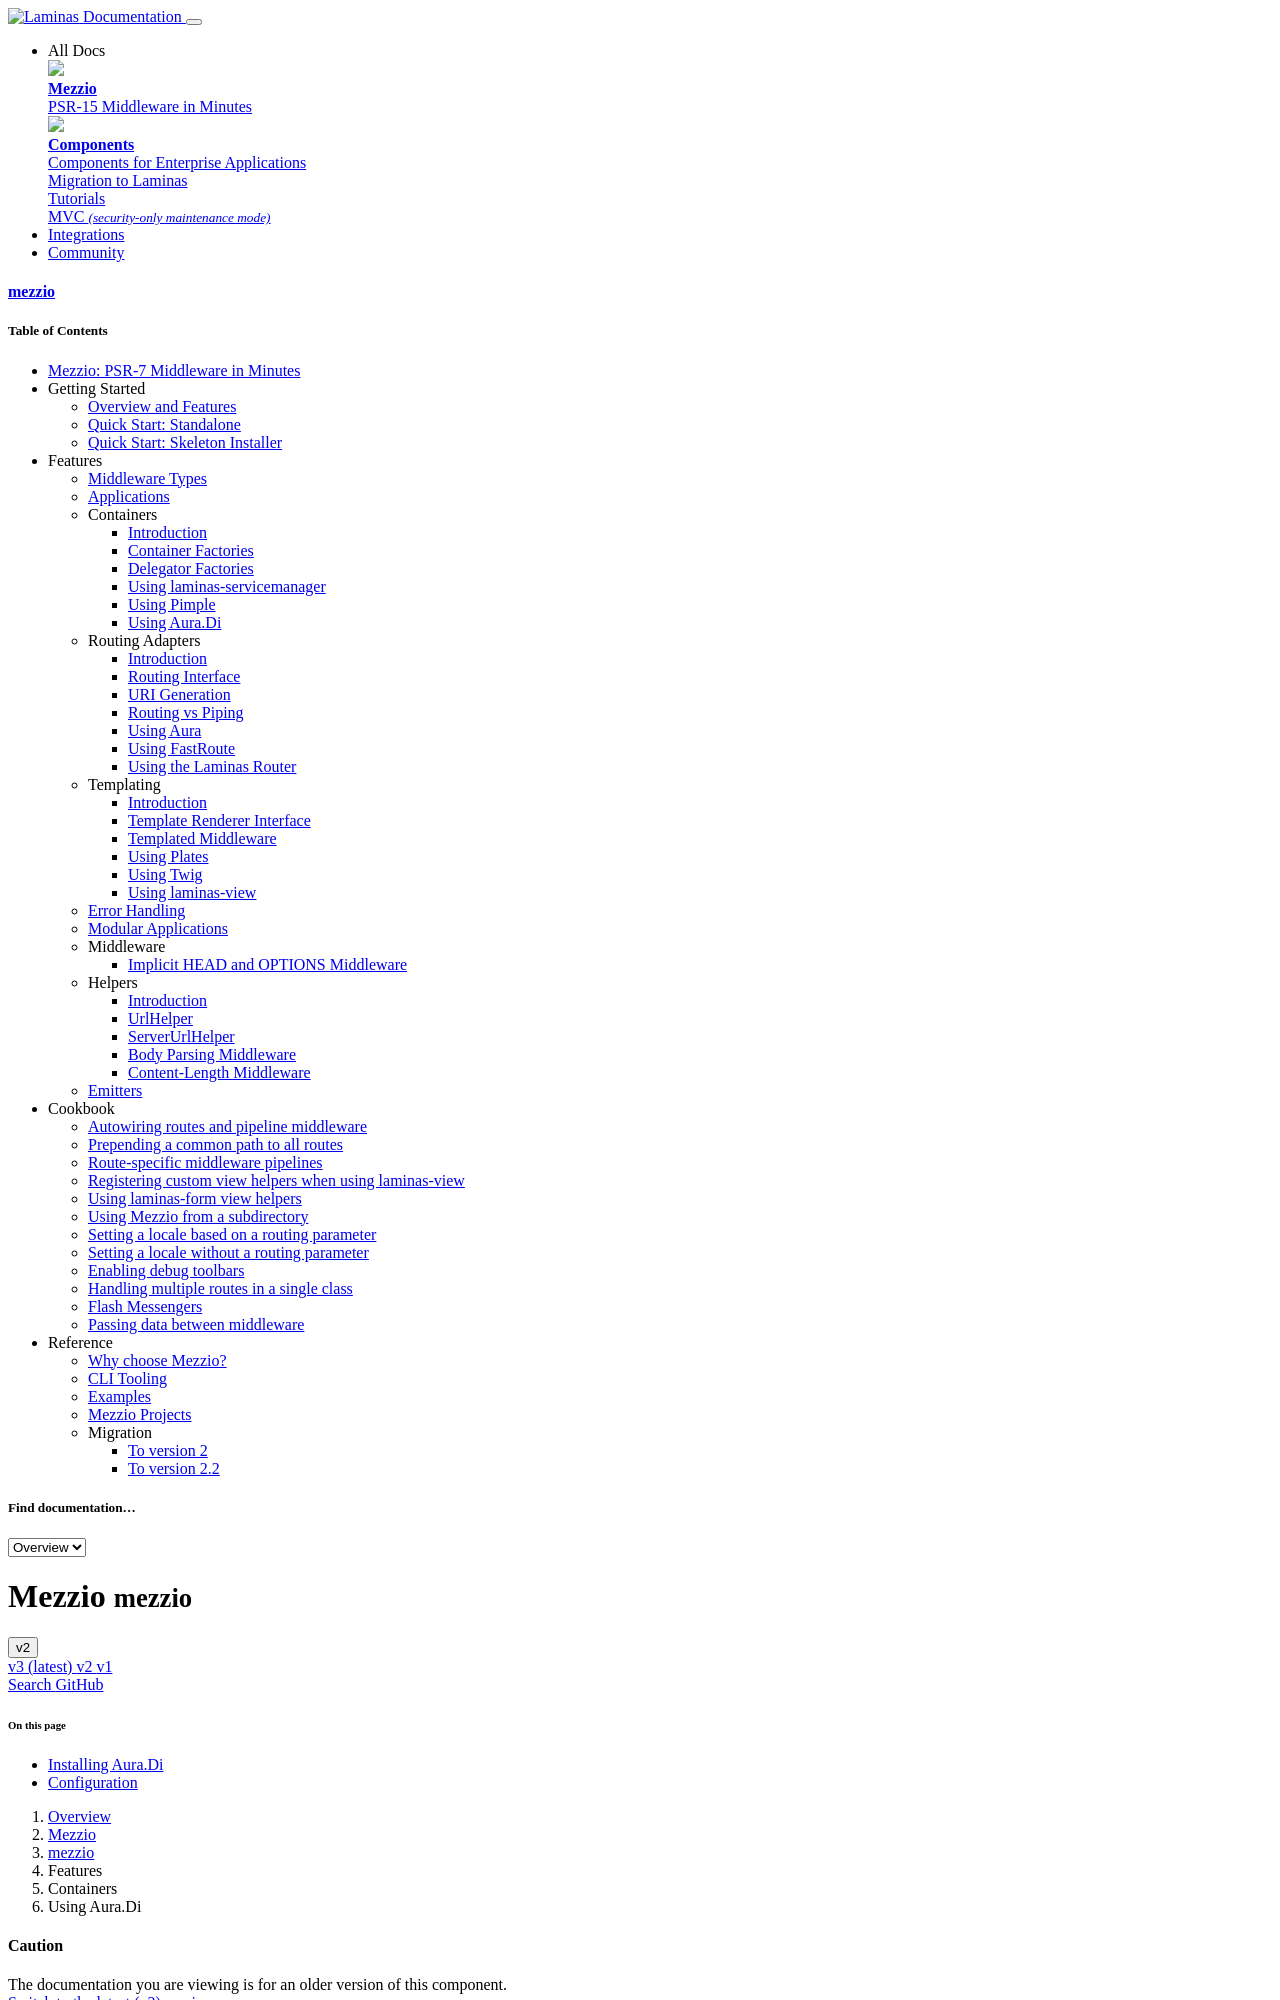

repository: mezzio/mezzio · page: v2/features/container/aura-di/index.html · generator: mkdocs

# Using Aura.Di

[Aura.Di](https://github.com/auraphp/Aura.Di/) provides a serializable dependency
injection container with the following features:

- constructor and setter injection.
- inheritance of constructor parameter and setter method values from parent
  classes.
- inheritance of setter method values from interfaces and traits.
- lazy-loaded instances, services, includes/requires, and values.
- instance factories.
- optional auto-resolution of typehinted constructor parameter values.

## Installing Aura.Di

Aura.Di implements [PSR-11](https://www.php-fig.org/psr/psr-11/) as of version
3.

```bash
$ composer require aura/di
```
